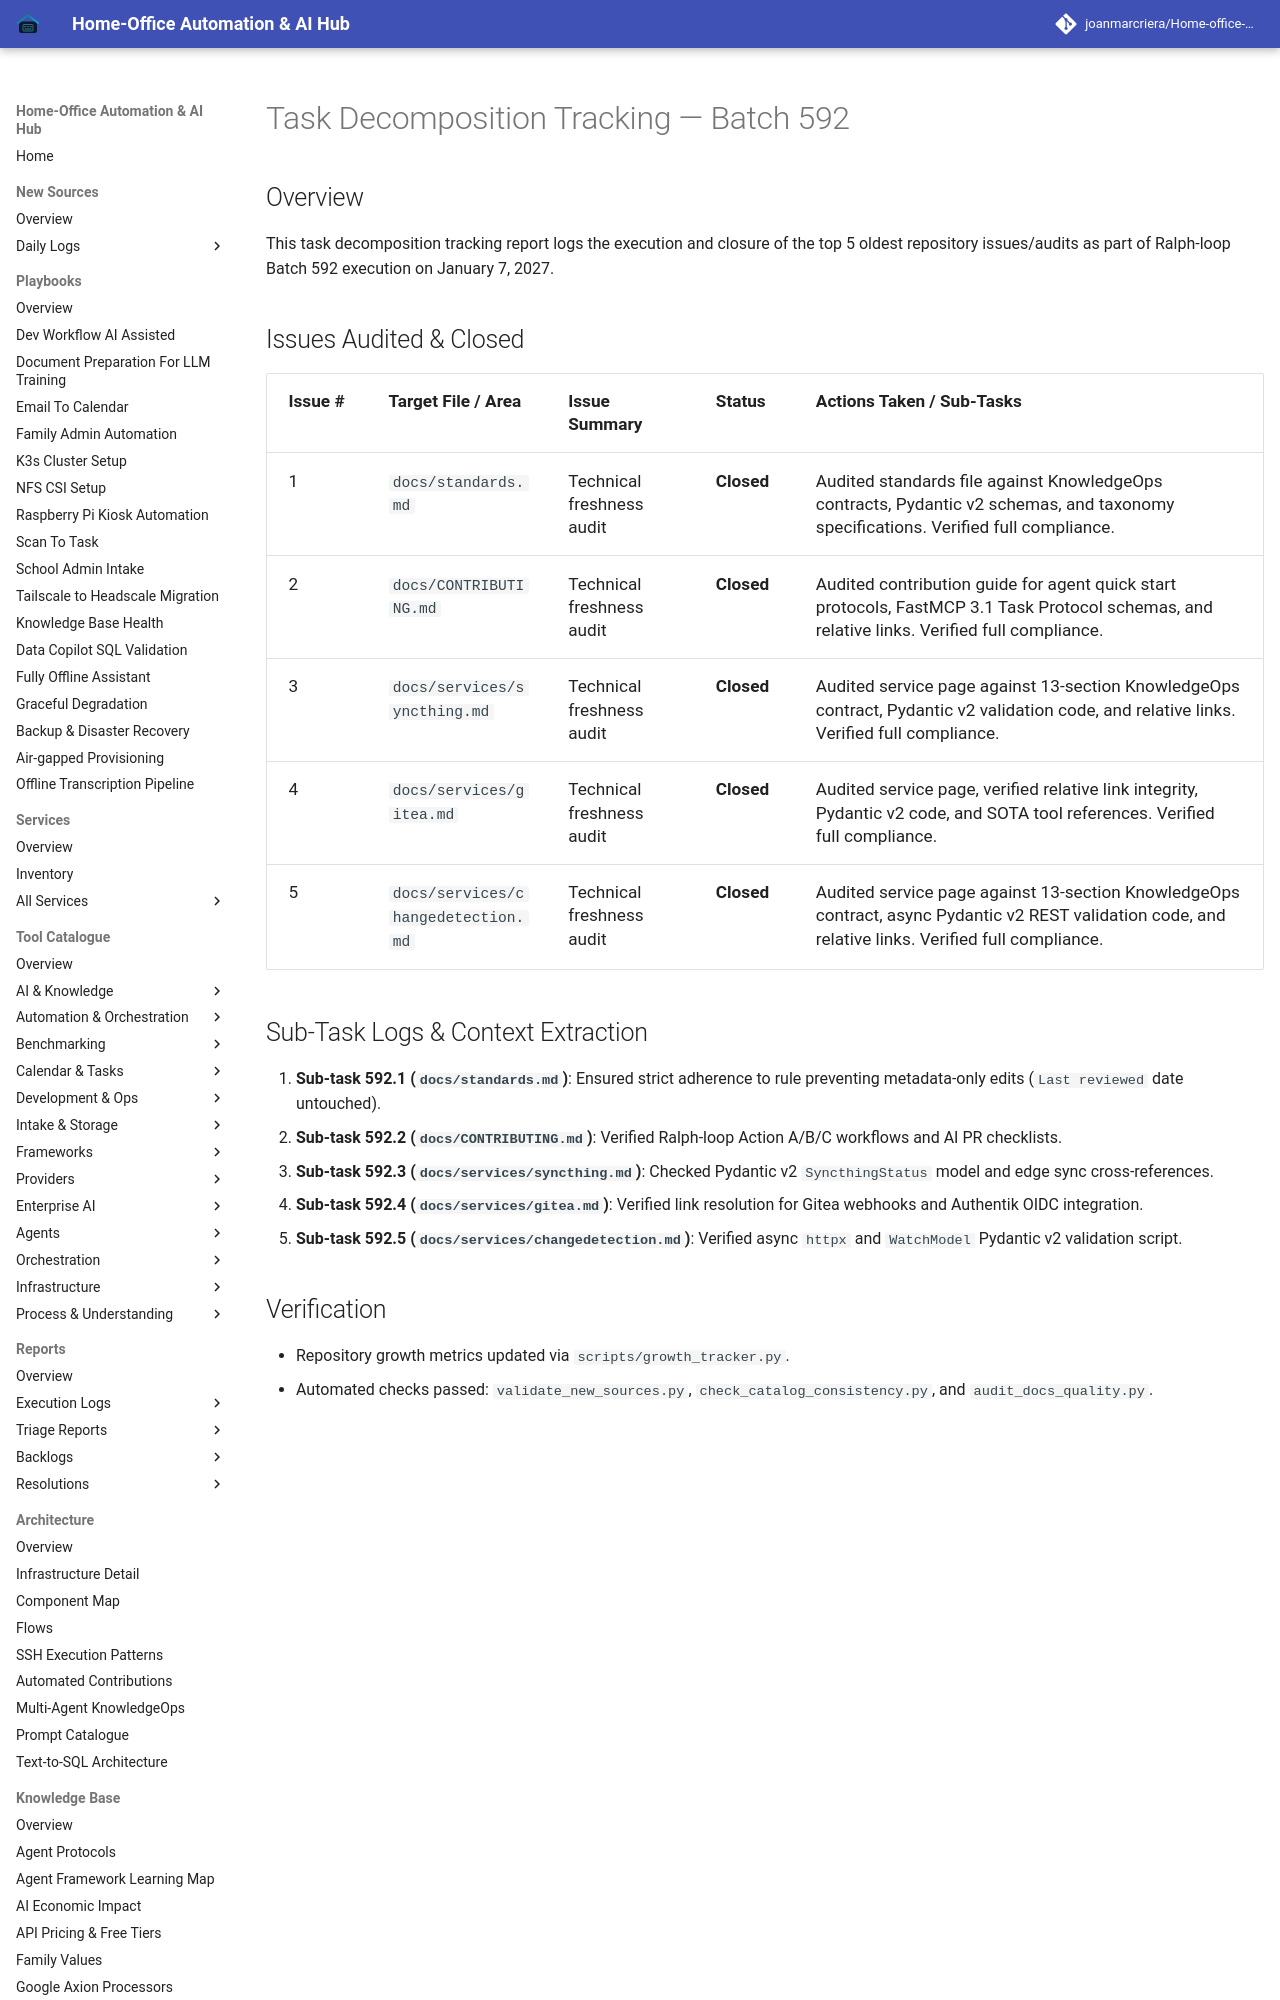

repository: joanmarcriera/Home-office-automations · page: reports/task-decomposition-batch-592/index.html · generator: mkdocs

# Task Decomposition Tracking — Batch 592

## Overview
This task decomposition tracking report logs the execution and closure of the top 5 oldest repository issues/audits as part of Ralph-loop Batch 592 execution on January 7, 2027.
